Run: headless pygame with SDL's dummy video driver; simulated clock (each Clock.tick advances the game by its frame time, no real sleeping); random seed 0; keys injected as events and as key.get_pressed() state; no mouse input.
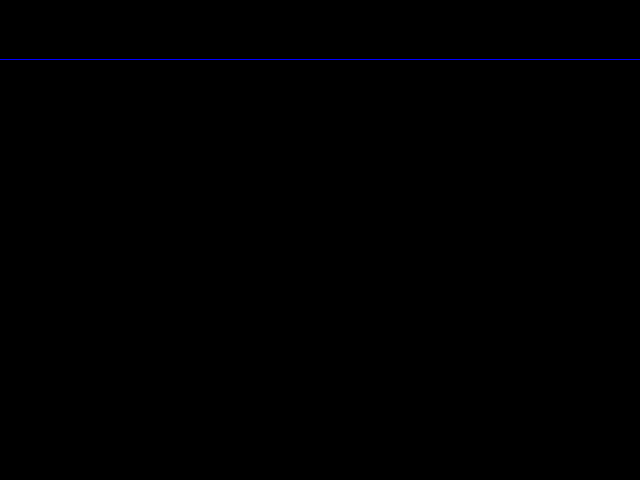
Frame 1 of 4 · flips 1–60 · no input
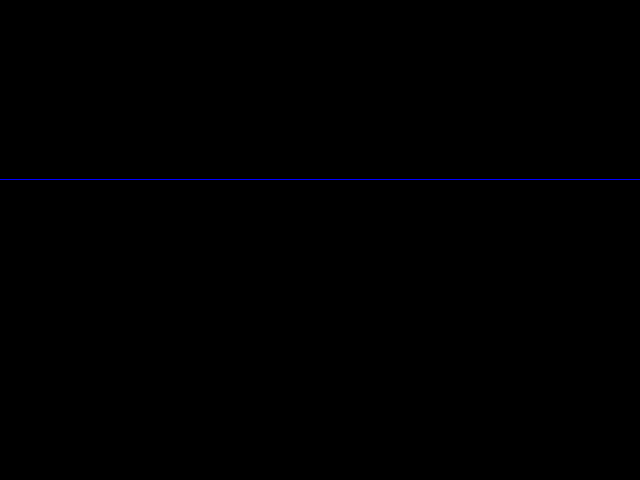
Frame 2 of 4 · flips 61–180 · tapped SPACE, RETURN · held RIGHT (→), D
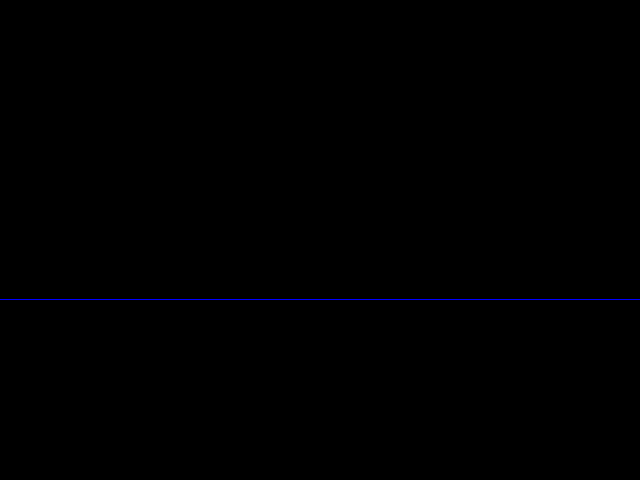
Frame 3 of 4 · flips 181–300 · held DOWN (↓), S
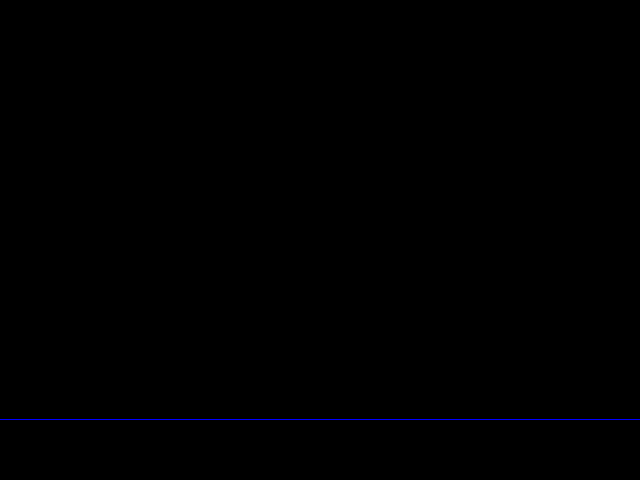
Frame 4 of 4 · flips 301–420 · held LEFT (←), A, UP (↑), W

The pygame program that drew these frames:

#Moving things around
import pygame
import time    # Needed for the delay

MAX_WIDTH = 640
MAX_HEIGHT = 480

screen = pygame.display.set_mode((MAX_WIDTH,MAX_HEIGHT))

running = 1
y = 0                                       # Displacement of line along y - axis                
direction = 1                               # Direction of motion  (  1 : Down , -1 : Up )
color = 0,0,0                               # Background color
linecolor = 0,0,255                         # Line color


while running:
    event = pygame.event.poll()
    if event.type == pygame.QUIT:
        running = 0
    
    startposition = 0,y
    endposition  = MAX_WIDTH-1,y
    
    
    screen.fill(color)
    pygame.draw.line(screen,linecolor,startposition,endposition)   # 
    pygame.display.flip()   # Draw onto the screen! This is very important
    time.sleep(0.005)
    #Update y for the next iteration
    y += direction
    if y == 0 or y == MAX_HEIGHT-1 :     # Check if hitting window limits
        direction = direction * -1       # Invert the direction of motion
     
pygame.display.quit()
